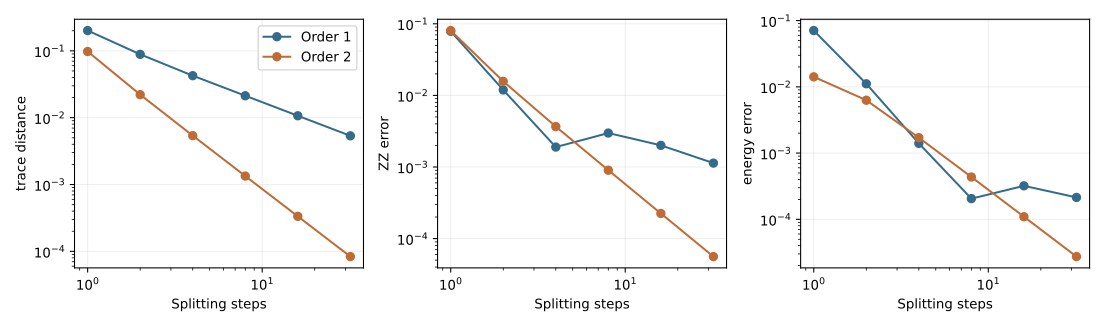

The table this chart was drawn from, first rows:
order, steps, trace_distance, Z0_error, ZZ_error, energy_error, H_only_diagnostic, circuit_vs_split_reference
1, 1, 0.2012, 0.1356, 0.07865, 0.0708, 0.2369, 1.727849421117529e-16
1, 2, 0.08862, 0.05788, 0.01191, 0.01113, 0.1179, 4.003383996120691e-16
1, 4, 0.04248, 0.02686, 0.001898, 0.001403, 0.05917, 4.736642663646601e-16
1, 8, 0.02129, 0.01295, 0.002979, 0.0002053, 0.0297, 1.2096196140531295e-15
1, 16, 0.01068, 0.006356, 0.002006, 0.0003204, 0.01488, 3.1413167194238063e-15
1, 32, 0.005352, 0.003149, 0.001133, 0.000214, 0.007452, 3.4802054062516484e-15
2, 1, 0.09778, 0.02381, 0.08049, 0.01416, 0.0698, 2.8891153103638043e-16
2, 2, 0.0221, 0.007169, 0.01571, 0.006286, 0.01673, 5.302689628821058e-16
2, 4, 0.005389, 0.001847, 0.003668, 0.001709, 0.004137, 1.0367587994924245e-15
2, 8, 0.001339, 0.000465, 0.0009012, 0.0004355, 0.001031, 1.7230392108660348e-15
2, 16, 0.0003342, 0.0001164, 0.0002243, 0.0001094, 0.0002576, 3.4038083600591065e-15
2, 32, 8.351104835297887e-05, 2.9122122462865718e-05, 5.601612573302717e-05, 2.7376026515646412e-05, 6.439188801580923e-05, 5.305355683629101e-15
